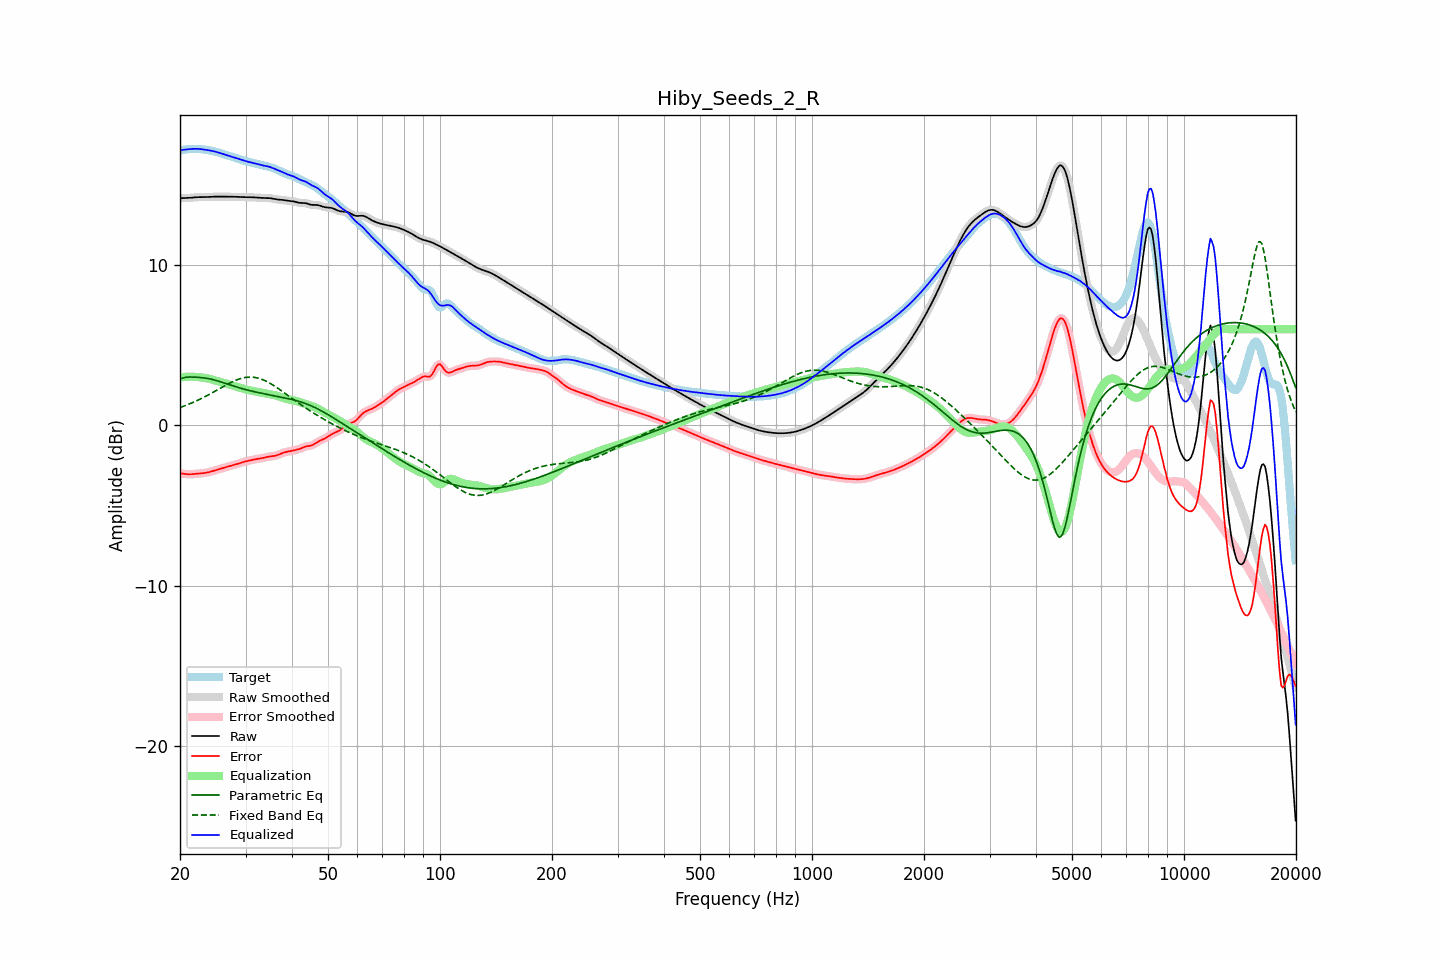

The data file committed next to this chart (first rows):
frequency, raw, error, smoothed, error_smoothed, equalization, parametric_eq, fixed_band_eq, equalized_raw, equalized_smoothed, target
20.00, 14.17, -2.98, 14.17, -2.98, 2.99, 2.90, 1.12, 17.16, 17.16, 17.15
20.20, 14.17, -3.00, 14.17, -3.00, 3.00, 2.93, 1.16, 17.17, 17.17, 17.17
20.40, 14.18, -3.01, 14.18, -3.01, 3.01, 2.96, 1.19, 17.19, 17.19, 17.19
20.61, 14.18, -3.03, 14.18, -3.03, 3.02, 2.98, 1.23, 17.20, 17.20, 17.21
20.81, 14.18, -3.04, 14.18, -3.04, 3.03, 3.00, 1.27, 17.21, 17.21, 17.22
21.02, 14.19, -3.04, 14.19, -3.05, 3.04, 3.01, 1.31, 17.22, 17.22, 17.23
21.23, 14.19, -3.05, 14.19, -3.05, 3.04, 3.02, 1.35, 17.23, 17.23, 17.24
21.44, 14.20, -3.04, 14.20, -3.04, 3.04, 3.02, 1.39, 17.24, 17.24, 17.25
21.66, 14.21, -3.04, 14.21, -3.04, 3.04, 3.02, 1.43, 17.25, 17.25, 17.25
21.87, 14.22, -3.03, 14.22, -3.03, 3.03, 3.01, 1.47, 17.25, 17.25, 17.25
22.09, 14.23, -3.02, 14.23, -3.02, 3.02, 3.01, 1.52, 17.25, 17.25, 17.25
22.31, 14.24, -3.01, 14.24, -3.01, 3.01, 3.00, 1.57, 17.25, 17.25, 17.25
22.54, 14.24, -3.00, 14.24, -3.00, 3.00, 2.99, 1.61, 17.24, 17.24, 17.24
22.76, 14.24, -2.99, 14.24, -2.99, 2.99, 2.98, 1.66, 17.23, 17.23, 17.23
22.99, 14.24, -2.98, 14.24, -2.98, 2.98, 2.97, 1.71, 17.22, 17.22, 17.22
23.22, 14.24, -2.97, 14.24, -2.97, 2.97, 2.96, 1.76, 17.21, 17.21, 17.21
23.45, 14.24, -2.96, 14.24, -2.96, 2.95, 2.95, 1.81, 17.19, 17.19, 17.20
23.69, 14.24, -2.94, 14.24, -2.94, 2.93, 2.93, 1.87, 17.18, 17.18, 17.18
23.92, 14.25, -2.91, 14.25, -2.91, 2.91, 2.91, 1.92, 17.16, 17.16, 17.16
24.16, 14.26, -2.89, 14.26, -2.89, 2.89, 2.89, 1.98, 17.14, 17.14, 17.14
24.40, 14.26, -2.86, 14.26, -2.86, 2.86, 2.87, 2.03, 17.12, 17.12, 17.12
24.65, 14.27, -2.83, 14.27, -2.83, 2.83, 2.84, 2.09, 17.10, 17.10, 17.10
24.89, 14.27, -2.80, 14.27, -2.80, 2.80, 2.82, 2.14, 17.08, 17.07, 17.07
25.14, 14.27, -2.77, 14.27, -2.77, 2.77, 2.79, 2.20, 17.05, 17.05, 17.04
25.39, 14.27, -2.74, 14.27, -2.74, 2.74, 2.76, 2.26, 17.02, 17.02, 17.02
25.65, 14.27, -2.72, 14.27, -2.72, 2.71, 2.72, 2.32, 16.99, 16.99, 16.99
25.91, 14.27, -2.69, 14.27, -2.69, 2.68, 2.69, 2.37, 16.95, 16.95, 16.96
26.16, 14.27, -2.66, 14.27, -2.66, 2.65, 2.66, 2.43, 16.92, 16.92, 16.92
26.43, 14.27, -2.62, 14.27, -2.62, 2.62, 2.63, 2.49, 16.89, 16.89, 16.89
26.69, 14.27, -2.59, 14.27, -2.59, 2.60, 2.59, 2.54, 16.86, 16.86, 16.86
26.96, 14.27, -2.56, 14.27, -2.56, 2.57, 2.56, 2.59, 16.83, 16.83, 16.83
27.23, 14.27, -2.53, 14.27, -2.53, 2.54, 2.53, 2.64, 16.80, 16.80, 16.80
27.50, 14.27, -2.51, 14.27, -2.51, 2.51, 2.49, 2.69, 16.78, 16.77, 16.77
27.77, 14.26, -2.48, 14.26, -2.48, 2.48, 2.46, 2.74, 16.74, 16.74, 16.74
28.05, 14.26, -2.45, 14.26, -2.45, 2.45, 2.43, 2.79, 16.71, 16.71, 16.71
28.33, 14.26, -2.43, 14.26, -2.42, 2.42, 2.40, 2.83, 16.68, 16.68, 16.68
28.62, 14.25, -2.39, 14.25, -2.39, 2.39, 2.37, 2.87, 16.64, 16.64, 16.65
28.90, 14.25, -2.36, 14.25, -2.36, 2.36, 2.34, 2.90, 16.61, 16.61, 16.61
29.19, 14.24, -2.33, 14.24, -2.33, 2.33, 2.31, 2.93, 16.57, 16.57, 16.57
29.48, 14.24, -2.30, 14.24, -2.30, 2.30, 2.28, 2.96, 16.54, 16.54, 16.54
29.78, 14.24, -2.27, 14.24, -2.27, 2.27, 2.26, 2.98, 16.51, 16.51, 16.51
30.08, 14.24, -2.24, 14.24, -2.24, 2.24, 2.23, 2.99, 16.48, 16.48, 16.48
30.38, 14.24, -2.22, 14.24, -2.22, 2.22, 2.20, 3.01, 16.46, 16.46, 16.45
30.68, 14.24, -2.19, 14.24, -2.19, 2.19, 2.18, 3.01, 16.43, 16.43, 16.43
30.99, 14.23, -2.17, 14.23, -2.17, 2.17, 2.15, 3.02, 16.40, 16.40, 16.40
31.30, 14.23, -2.15, 14.23, -2.15, 2.15, 2.13, 3.01, 16.38, 16.38, 16.38
31.61, 14.22, -2.13, 14.22, -2.13, 2.13, 2.11, 3.00, 16.36, 16.36, 16.35
31.93, 14.22, -2.11, 14.22, -2.11, 2.12, 2.09, 2.98, 16.34, 16.33, 16.33
32.24, 14.21, -2.10, 14.21, -2.10, 2.10, 2.06, 2.96, 16.31, 16.31, 16.31
32.57, 14.20, -2.08, 14.20, -2.08, 2.08, 2.04, 2.94, 16.28, 16.28, 16.29
32.89, 14.20, -2.07, 14.20, -2.07, 2.06, 2.02, 2.91, 16.25, 16.26, 16.26
33.22, 14.19, -2.05, 14.19, -2.05, 2.04, 2.00, 2.87, 16.23, 16.23, 16.24
33.55, 14.19, -2.02, 14.19, -2.02, 2.02, 1.98, 2.83, 16.21, 16.21, 16.21
33.89, 14.19, -2.00, 14.19, -2.00, 2.00, 1.96, 2.78, 16.19, 16.19, 16.18
34.23, 14.19, -1.97, 14.19, -1.97, 1.98, 1.94, 2.74, 16.17, 16.17, 16.16
34.57, 14.18, -1.95, 14.18, -1.95, 1.96, 1.92, 2.68, 16.15, 16.15, 16.13
34.92, 14.17, -1.94, 14.17, -1.94, 1.95, 1.90, 2.63, 16.12, 16.12, 16.11
35.27, 14.16, -1.93, 14.16, -1.93, 1.93, 1.88, 2.57, 16.08, 16.08, 16.08
35.62, 14.14, -1.91, 14.14, -1.91, 1.91, 1.86, 2.51, 16.04, 16.04, 16.05
35.97, 14.11, -1.90, 14.12, -1.89, 1.88, 1.84, 2.44, 16.00, 16.00, 16.01
... 635 more rows
